Photos from the image-classification dataset "public_dataset" in the GitHub repository Teaun9/Computer-Vision. Its 5 classes are: crazing, inclusion, pitted surface, rolled-in scale, scratches.

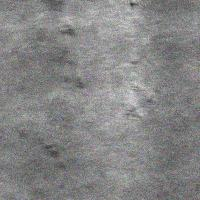
Label: rolled-in scale

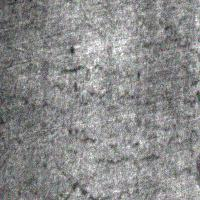
Label: crazing

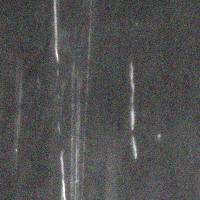
Label: scratches

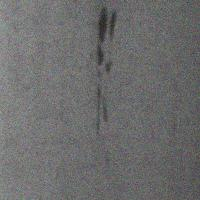
Label: inclusion

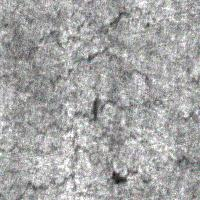
Label: crazing

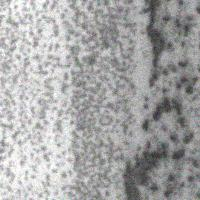
Label: pitted surface
